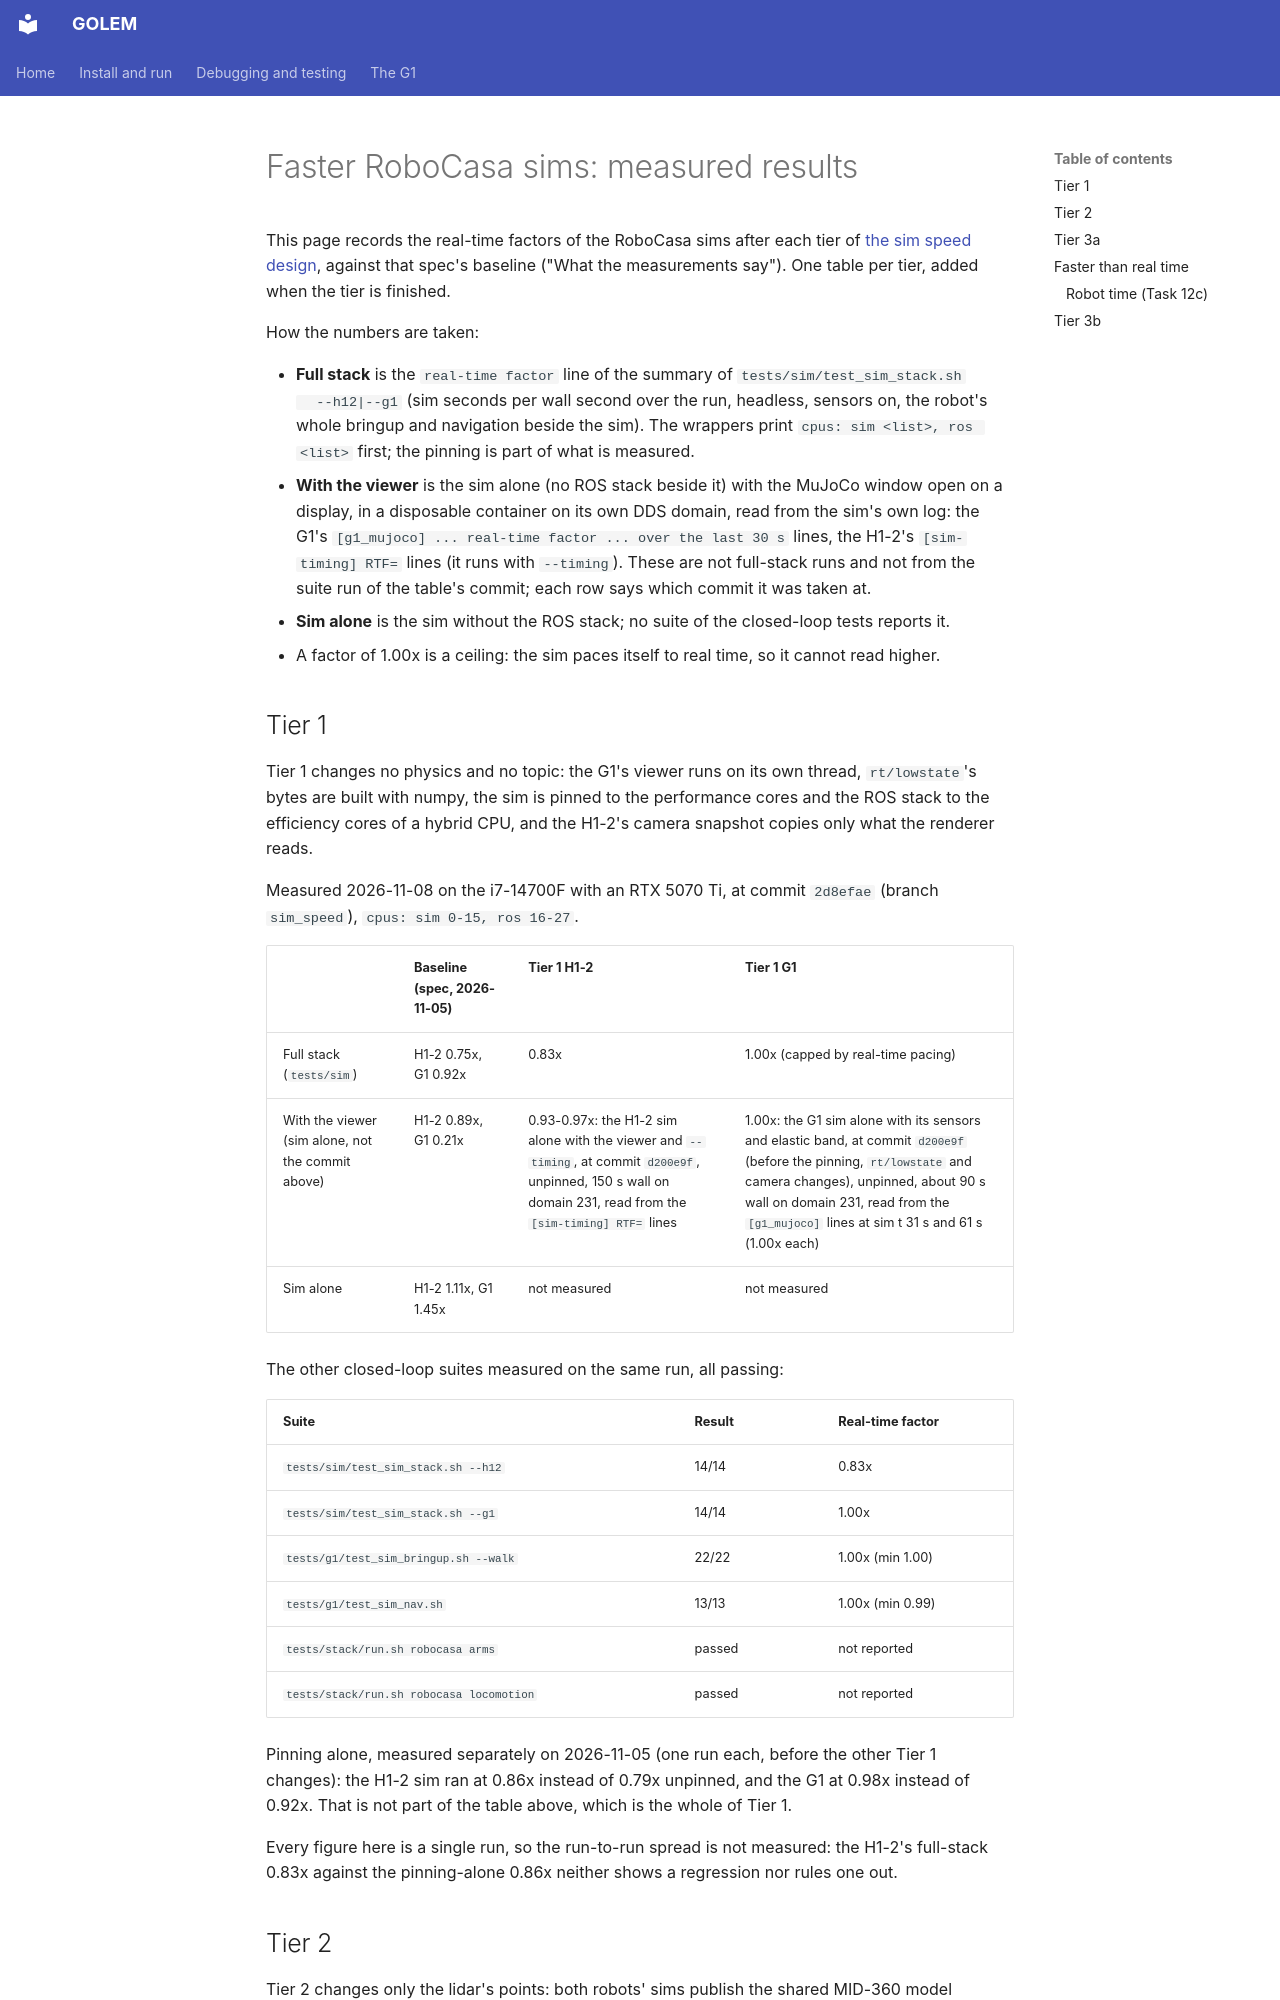

repository: correlllab/GOLEM · page: superpowers/specs/2026-11-05-sim-speed-results/index.html · generator: mkdocs

# Faster RoboCasa sims: measured results

This page records the real-time factors of the RoboCasa sims after each tier of
[the sim speed design](2026-11-05-sim-speed-design.md), against that spec's baseline
("What the measurements say"). One table per tier, added when the tier is finished.

How the numbers are taken:

- **Full stack** is the `real-time factor` line of the summary of `tests/sim/test_sim_stack.sh
  --h12|--g1` (sim seconds per wall second over the run, headless, sensors on, the robot's whole
  bringup and navigation beside the sim). The wrappers print `cpus: sim <list>, ros <list>` first;
  the pinning is part of what is measured.
- **With the viewer** is the sim alone (no ROS stack beside it) with the MuJoCo window open on a
  display, in a disposable container on its own DDS domain, read from the sim's own log: the G1's
  `[g1_mujoco] ... real-time factor ... over the last 30 s` lines, the H1-2's `[sim-timing] RTF=`
  lines (it runs with `--timing`). These are not full-stack runs and not from the suite run of
  the table's commit; each row says which commit it was taken at.
- **Sim alone** is the sim without the ROS stack; no suite of the closed-loop tests reports it.
- A factor of 1.00x is a ceiling: the sim paces itself to real time, so it cannot read higher.

## Tier 1

Tier 1 changes no physics and no topic: the G1's viewer runs on its own thread, `rt/lowstate`'s
bytes are built with numpy, the sim is pinned to the performance cores and the ROS stack to the
efficiency cores of a hybrid CPU, and the H1-2's camera snapshot copies only what the renderer
reads.

Measured 2026-11-08 on the i7-14700F with an RTX 5070 Ti, at commit `2d8efae` (branch
`sim_speed`), `cpus: sim 0-15, ros 16-27`.

| | Baseline (spec, 2026-11-05) | Tier 1 H1-2 | Tier 1 G1 |
|---|---|---|---|
| Full stack (`tests/sim`) | H1-2 0.75x, G1 0.92x | 0.83x | 1.00x (capped by real-time pacing) |
| With the viewer (sim alone, not the commit above) | H1-2 0.89x, G1 0.21x | 0.93-0.97x: the H1-2 sim alone with the viewer and `--timing`, at commit `d200e9f`, unpinned, 150 s wall on domain 231, read from the `[sim-timing] RTF=` lines | 1.00x: the G1 sim alone with its sensors and elastic band, at commit `d200e9f` (before the pinning, `rt/lowstate` and camera changes), unpinned, about 90 s wall on domain 231, read from the `[g1_mujoco]` lines at sim t 31 s and 61 s (1.00x each) |
| Sim alone | H1-2 1.11x, G1 1.45x | not measured | not measured |

The other closed-loop suites measured on the same run, all passing:

| Suite | Result | Real-time factor |
|---|---|---|
| `tests/sim/test_sim_stack.sh --h12` | 14/14 | 0.83x |
| `tests/sim/test_sim_stack.sh --g1` | 14/14 | 1.00x |
| `tests/g1/test_sim_bringup.sh --walk` | 22/22 | 1.00x (min 1.00) |
| `tests/g1/test_sim_nav.sh` | 13/13 | 1.00x (min 0.99) |
| `tests/stack/run.sh robocasa arms` | passed | not reported |
| `tests/stack/run.sh robocasa locomotion` | passed | not reported |

Pinning alone, measured separately on 2026-11-05 (one run each, before the other Tier 1 changes):
the H1-2 sim ran at 0.86x instead of 0.79x unpinned, and the G1 at 0.98x instead of 0.92x. That
is not part of the table above, which is the whole of Tier 1.

Every figure here is a single run, so the run-to-run spread is not measured: the H1-2's
full-stack 0.83x against the pinning-alone 0.86x neither shows a regression nor rules one out.
